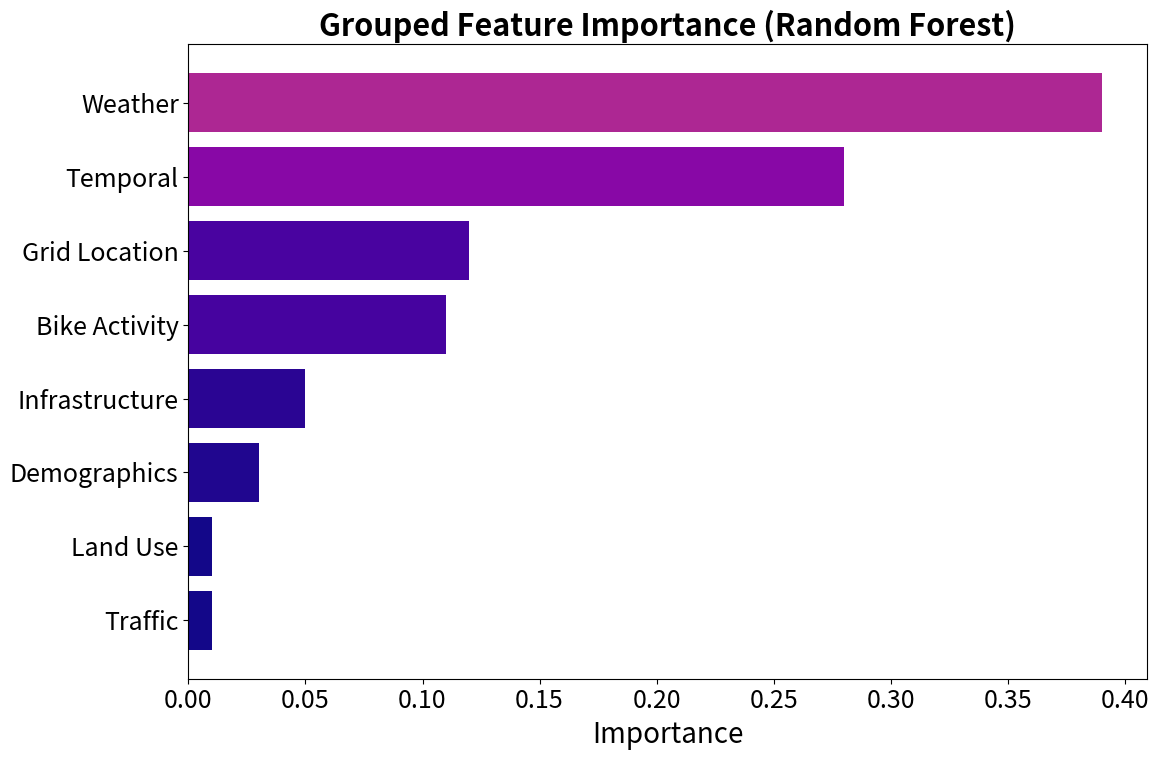

Write the Python code that produced this figure.
import matplotlib.pyplot as plt

# Sample grouped feature importance values
feature_groups = ['Weather', 'Temporal', 'Grid Location', 'Bike Activity', 'Infrastructure', 'Demographics', 'Land Use', 'Traffic']
importances = [0.39, 0.28, 0.12, 0.11, 0.05, 0.03, 0.01, 0.01]

# Configure figure and font sizes
plt.figure(figsize=(12, 8))
plt.rcParams.update({'font.size': 20,  # Base font size
                     'axes.titlesize': 22,
                     'axes.labelsize': 20,
                     'xtick.labelsize': 18,
                     'ytick.labelsize': 18})

# Create horizontal bar plot with original plasma colormap
y_positions = range(len(feature_groups))
plt.barh(y_positions, importances, color=plt.cm.plasma(importances))

# Labels and title
plt.yticks(y_positions, feature_groups)
plt.xlabel('Importance', fontsize=20)
plt.title('Grouped Feature Importance (Random Forest)', fontsize=22, fontweight='bold')

# Invert y-axis to have highest importance on top
plt.gca().invert_yaxis()

# Layout adjustment and display
plt.tight_layout()
plt.show()
